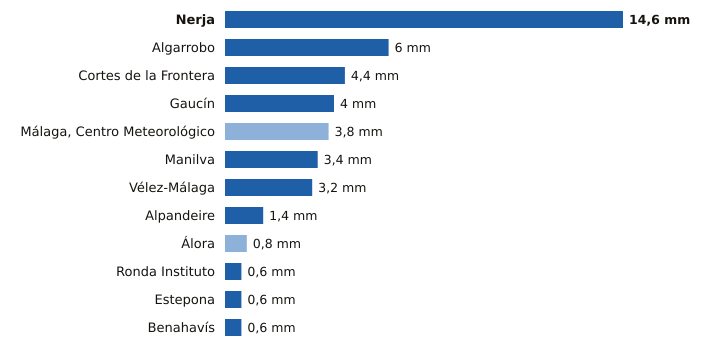

Data behind this chart, as committed beside it:
estacion, provincia, indicativo, mm_6_dias_anteriores, mm_hoy, mm_7_dias, horas_de_hoy
Nerja, Málaga, 6213X, 0.0, 14.6, 14.6, 18
Algarrobo, Málaga, 6201X, 0.0, 6.0, 6.0, 18
Cortes de la Frontera, Málaga, 6040X, 0.0, 4.4, 4.4, 19
Gaucín, Málaga, 6050X, 0.0, 4.0, 4.0, 18
Málaga, Centro Meteorológico, Málaga, 6156X, 3.8, 0.0, 3.8, 19
Manilva, Málaga, 6057X, 0.0, 3.4, 3.4, 18
Vélez-Málaga, Málaga, 6199X, 0.0, 3.2, 3.2, 19
Alpandeire, Málaga, 6045X, 0.0, 1.4, 1.4, 18
Álora, Málaga, 6127X, 0.8, 0.0, 0.8, 18
Ronda Instituto, Málaga, 6032X, 0.0, 0.6, 0.6, 18
Estepona, Málaga, 6058I, 0.0, 0.6, 0.6, 19
Benahavís, Málaga, 6069X, 0.0, 0.6, 0.6, 19
